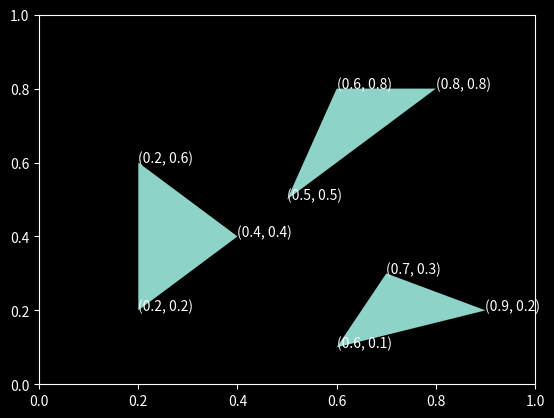

The matplotlib source for this figure: (Note: this script raises an exception after producing the figure.)
"""
This script generates a plot of
some triangles.
"""

import matplotlib.pyplot as plt
plt.style.use('dark_background')

def plot_triangle(points, ax=None):
    if ax is None:
        ax = plt.gca()
    else:
        fig, ax = plt.subplots()
        ax.set_xlabel('x')
        ax.set_ylabel('y')

    patch = plt.Polygon(points)
    ax.add_patch(patch)

    for pt in points:
        x, y = pt
        ax.text(x, y, '({}, {})'.format(x, y))

if __name__ == "__main__":

    plot_triangle([
        (0.2, 0.2),
        (0.2, 0.6),
        (0.4, 0.4)
    ])

    plot_triangle([
        (0.6, 0.8),
        (0.8, 0.8),
        (0.5, 0.5)
    ])

    plot_triangle([
        (0.6, 0.1),
        (0.7, 0.3),
        (0.9, 0.2)
    ])

    plt.savefig('../docs/images/triangle.png')
